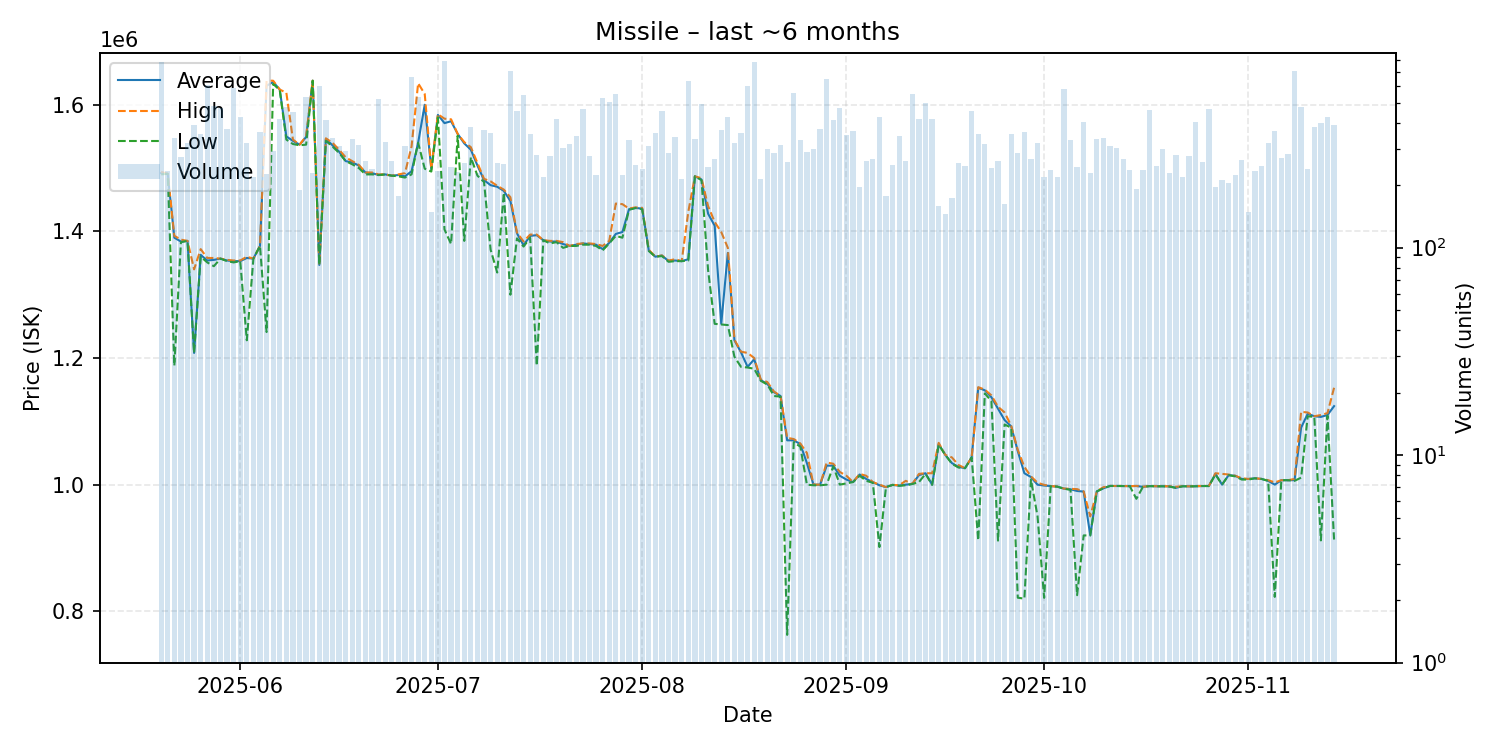

Values plotted in this chart, from the file beside it:
date, average, highest, lowest, order_count, volume
2025-05-20, 1492000, 1494000, 1490000, 62, 781
2025-05-21, 1491000, 1491000, 1491000, 57, 235
2025-05-22, 1390000, 1393000, 1188000, 56, 337
2025-05-23, 1384000, 1387000, 1383000, 57, 275
2025-05-24, 1385000, 1385000, 1385000, 56, 319
2025-05-25, 1208000, 1340000, 1208000, 55, 390
2025-05-26, 1363000, 1372000, 1360000, 60, 354
2025-05-27, 1354000, 1358000, 1351000, 69, 609
2025-05-28, 1355000, 1358000, 1345000, 74, 483
2025-05-29, 1357000, 1357000, 1357000, 61, 469
2025-05-30, 1354000, 1355000, 1353000, 72, 372
2025-05-31, 1353000, 1354000, 1351000, 84, 591
2025-06-01, 1353000, 1354000, 1353000, 81, 426
2025-06-02, 1358000, 1360000, 1228000, 65, 318
2025-06-03, 1357000, 1357000, 1357000, 52, 218
2025-06-04, 1377000, 1377000, 1377000, 63, 362
2025-06-05, 1630000, 1638000, 1241000, 57, 227
2025-06-06, 1636000, 1638000, 1633000, 52, 293
2025-06-07, 1624000, 1624000, 1623000, 81, 419
2025-06-08, 1550000, 1619000, 1545000, 77, 478
2025-06-09, 1543000, 1545000, 1538000, 72, 450
2025-06-10, 1537000, 1537000, 1536000, 61, 190
2025-06-11, 1549000, 1550000, 1537000, 64, 530
2025-06-12, 1638000, 1638000, 1638000, 42, 230
2025-06-13, 1347000, 1347000, 1347000, 50, 603
2025-06-14, 1546000, 1547000, 1543000, 79, 414
2025-06-15, 1536000, 1540000, 1534000, 66, 339
2025-06-16, 1526000, 1529000, 1524000, 69, 310
2025-06-17, 1511000, 1517000, 1511000, 42, 291
2025-06-18, 1509000, 1511000, 1506000, 39, 333
2025-06-19, 1504000, 1505000, 1500000, 61, 311
2025-06-20, 1493000, 1493000, 1490000, 55, 261
2025-06-21, 1492000, 1493000, 1490000, 61, 240
2025-06-22, 1489000, 1490000, 1489000, 63, 522
2025-06-23, 1490000, 1490000, 1490000, 67, 324
2025-06-24, 1488000, 1488000, 1488000, 40, 262
2025-06-25, 1489000, 1490000, 1487000, 38, 177
2025-06-26, 1487000, 1492000, 1485000, 58, 310
2025-06-27, 1495000, 1534000, 1490000, 58, 666
2025-06-28, 1540000, 1634000, 1540000, 72, 535
2025-06-29, 1600000, 1617000, 1499000, 61, 451
2025-06-30, 1498000, 1499000, 1494500, 42, 149
2025-07-01, 1584000, 1585000, 1580000, 48, 234
2025-07-02, 1571000, 1578000, 1403000, 62, 797
2025-07-03, 1574000, 1577000, 1380000, 49, 246
2025-07-04, 1554000, 1554000, 1551000, 49, 232
2025-07-05, 1539000, 1541000, 1385000, 55, 257
2025-07-06, 1529000, 1533000, 1517000, 57, 381
2025-07-07, 1504000, 1508000, 1488000, 50, 228
2025-07-08, 1481000, 1483000, 1478000, 58, 370
2025-07-09, 1473000, 1479000, 1371000, 47, 358
2025-07-10, 1470500, 1472000, 1335000, 51, 256
2025-07-11, 1464000, 1466000, 1461000, 35, 253
2025-07-12, 1448000, 1454000, 1300000, 75, 709
2025-07-13, 1397000, 1398000, 1389000, 57, 455
2025-07-14, 1378000, 1384000, 1376000, 52, 546
2025-07-15, 1393000, 1395000, 1390000, 53, 354
2025-07-16, 1394000, 1395000, 1188000, 53, 280
2025-07-17, 1386000, 1386000, 1386000, 52, 218
2025-07-18, 1384000, 1385000, 1381000, 50, 278
... 119 more rows
